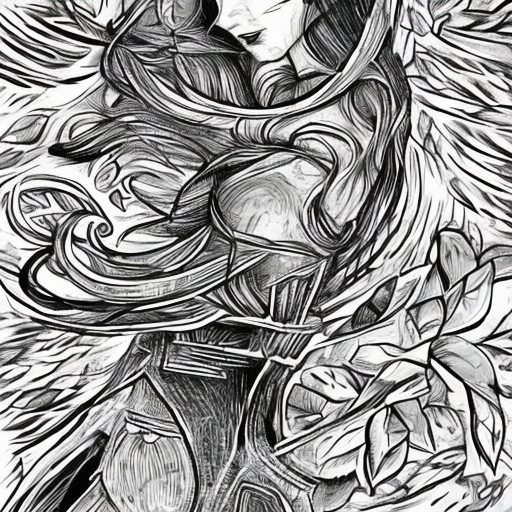
Generation parameters embedded in this image by AUTOMATIC1111 Stable Diffusion web UI or a fork of it (Forge, ...) (PNG 'parameters' text chunk):
artstyle
Steps: 50, Sampler: DDIM, CFG scale: 7, Seed: 301097831, Size: 512x512, Model hash: 81761151, Batch size: 12, Batch pos: 11